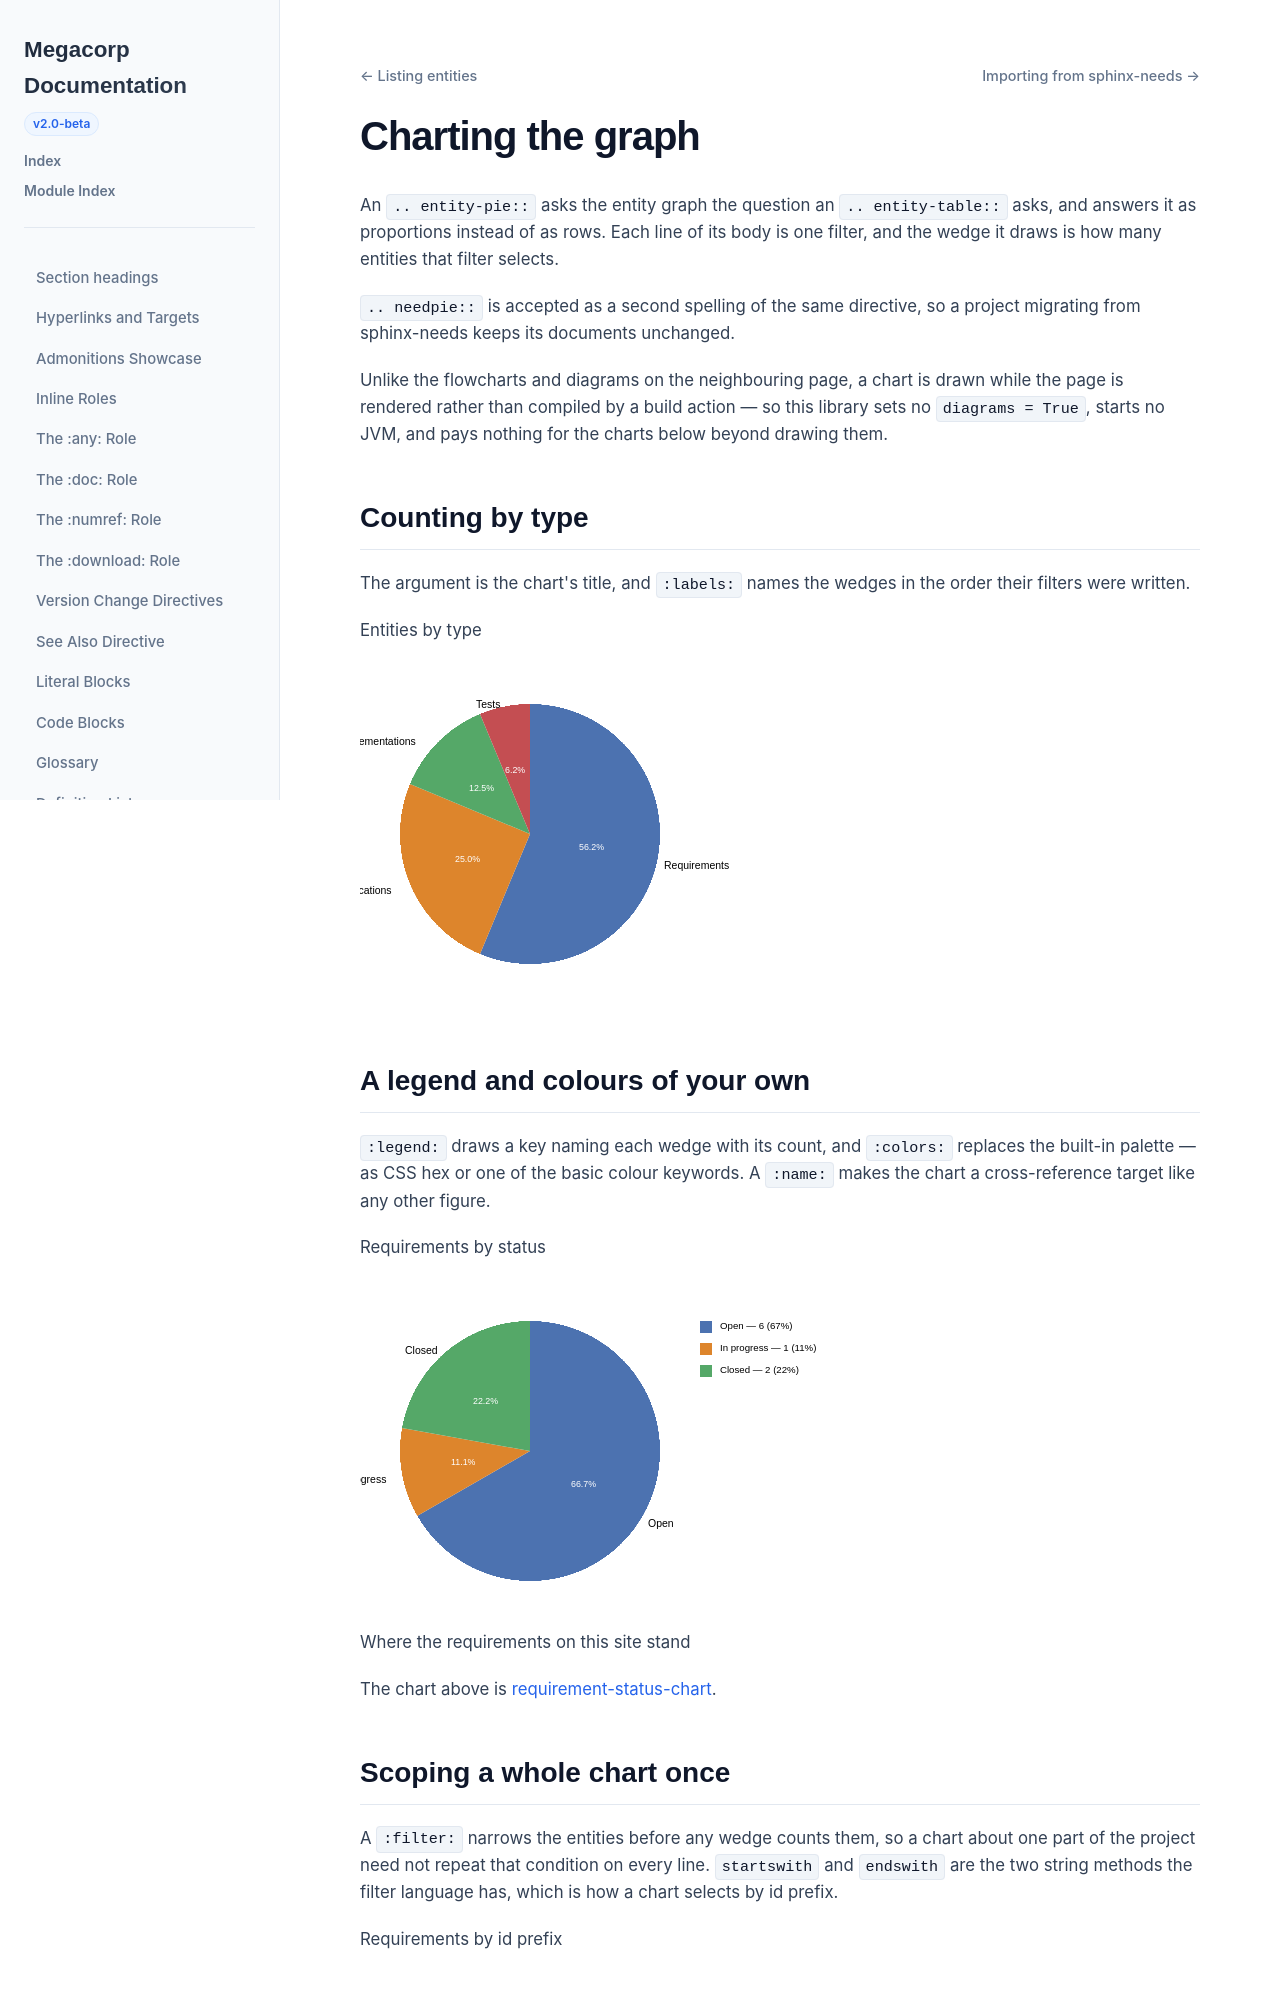

repository: nachstedt/rinx · page: main/example-site/examples/entities/charts.html · generator: sphinx

Charting the graph
==================

An ``.. entity-pie::`` asks the entity graph the question an
``.. entity-table::`` asks, and answers it as proportions instead of as rows.
Each line of its body is one filter, and the wedge it draws is how many
entities that filter selects.

``.. needpie::`` is accepted as a second spelling of the same directive, so a
project migrating from sphinx-needs keeps its documents unchanged.

Unlike the flowcharts and diagrams on the neighbouring page, a chart is drawn
while the page is rendered rather than compiled by a build action — so this
library sets no ``diagrams = True``, starts no JVM, and pays nothing for the
charts below beyond drawing them.

Counting by type
----------------

The argument is the chart's title, and ``:labels:`` names the wedges in the
order their filters were written.

.. entity-pie:: Entities by type
   :labels: Requirements, Specifications, Implementations, Tests

   type == "req"
   type == "spec"
   type == "impl"
   type == "test"

A legend and colours of your own
--------------------------------

``:legend:`` draws a key naming each wedge with its count, and ``:colors:``
replaces the built-in palette — as CSS hex or one of the basic colour
keywords. A ``:name:`` makes the chart a cross-reference target like any other
figure.

.. entity-pie:: Requirements by status
   :labels: Open, In progress, Closed
   :legend:
   :colors: #4c72b0, #dd852c, #55a868
   :caption: Where the requirements on this site stand
   :align: center
   :width: 520px
   :name: requirement-status-chart

   type == "req" and status == "open"
   type == "req" and status == "in_progress"
   type == "req" and status == "closed"

The chart above is :ref:`requirement-status-chart`.
